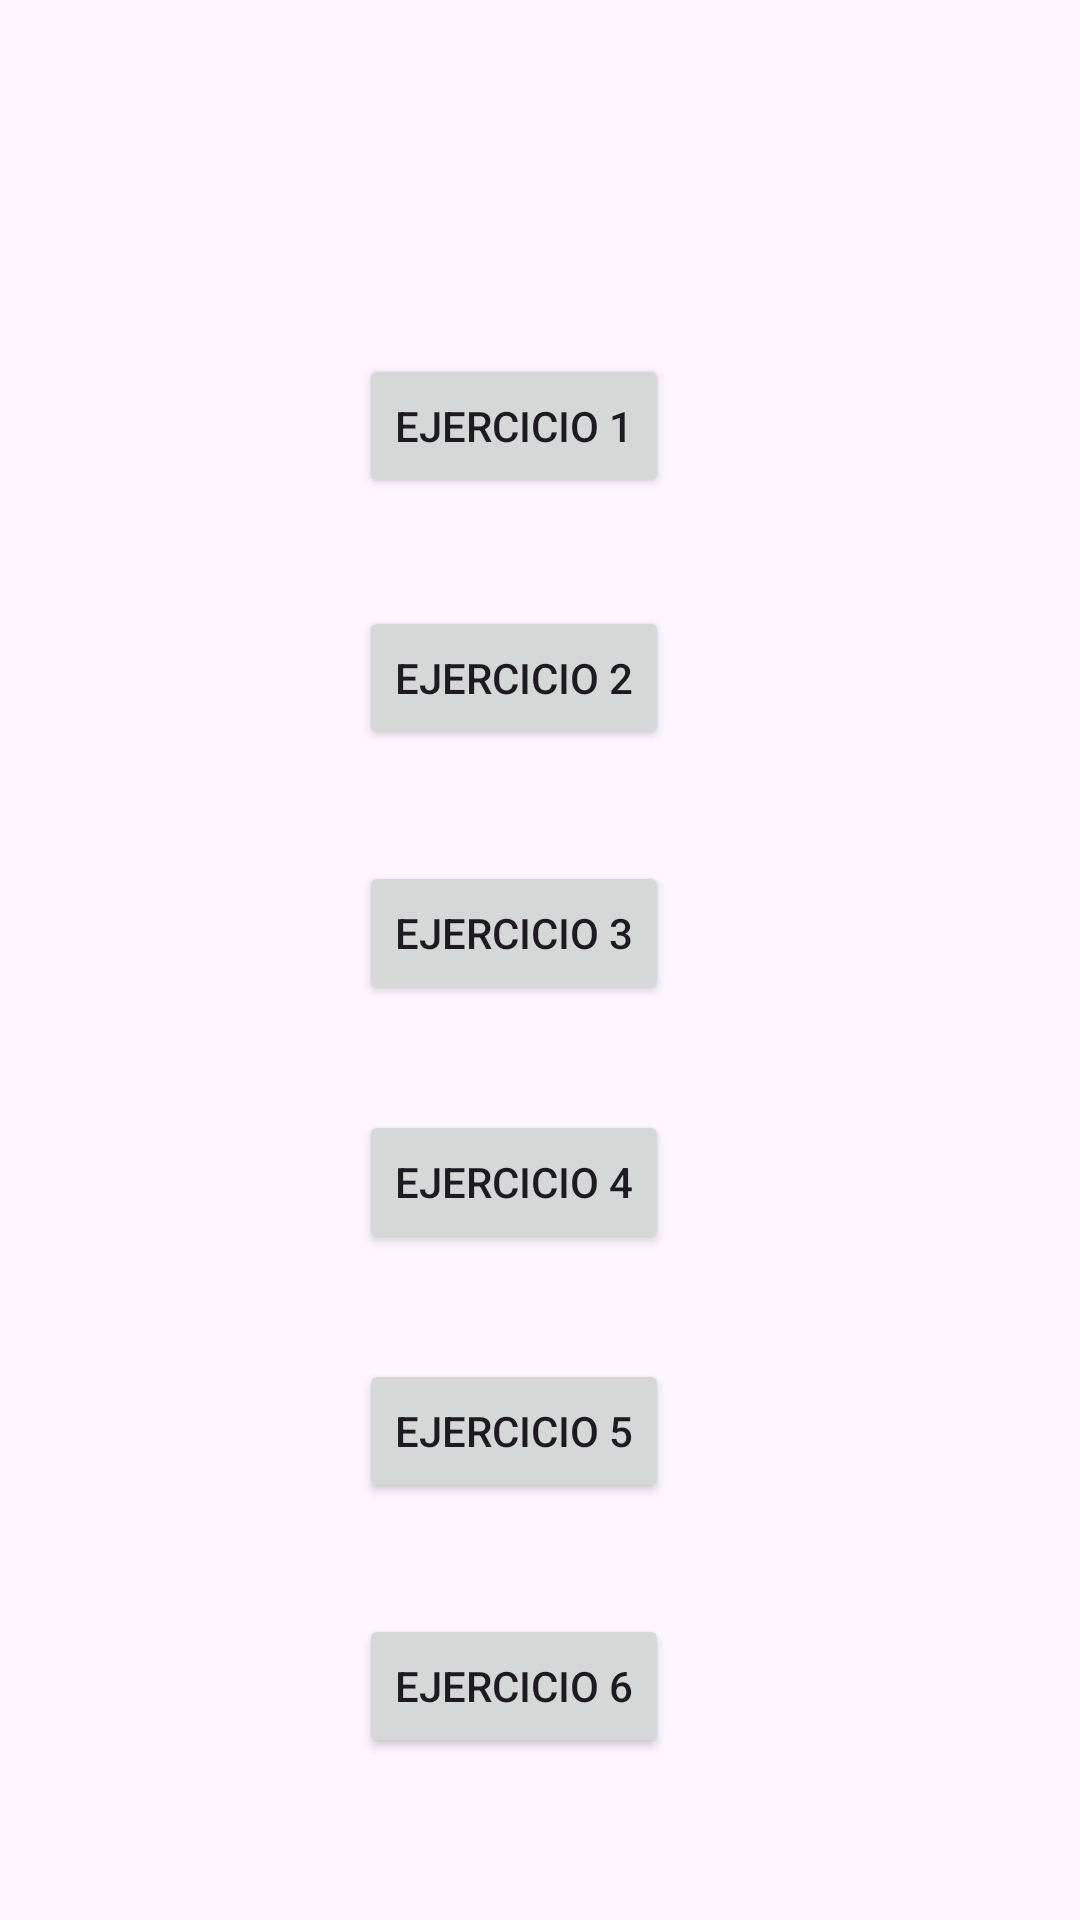

This screen was rendered from an Android layout file. Write that file and the resources it references.
<!-- AndroidManifest.xml: application theme Theme._2DAMPMDM1EE1 -->
<!-- res/layout/activity_main.xml -->
<?xml version="1.0" encoding="utf-8"?>
<androidx.constraintlayout.widget.ConstraintLayout xmlns:android="http://schemas.android.com/apk/res/android"
    xmlns:app="http://schemas.android.com/apk/res-auto"
    xmlns:tools="http://schemas.android.com/tools"
    android:id="@+id/main"
    android:layout_width="match_parent"
    android:layout_height="match_parent"
    tools:context=".MainActivity"
    tools:layout_editor_absoluteX="0dp"
    tools:layout_editor_absoluteY="252dp">

    <Button
        android:id="@+id/button1"
        android:layout_width="wrap_content"
        android:layout_height="wrap_content"
        android:layout_marginTop="118dp"
        android:layout_marginEnd="137dp"
        android:text="@string/ejercicio_1"
        app:layout_constraintEnd_toEndOf="parent"
        app:layout_constraintTop_toTopOf="parent" />

    <Button
        android:id="@+id/button2"
        android:layout_width="wrap_content"
        android:layout_height="wrap_content"
        android:layout_marginTop="36dp"
        android:layout_marginEnd="137dp"
        android:text="@string/ejercicio_2"
        app:layout_constraintEnd_toEndOf="parent"
        app:layout_constraintTop_toBottomOf="@+id/button1" />

    <Button
        android:id="@+id/button3"
        android:layout_width="wrap_content"
        android:layout_height="wrap_content"
        android:layout_marginTop="37dp"
        android:layout_marginEnd="137dp"
        android:text="@string/ejercicio_3"
        app:layout_constraintEnd_toEndOf="parent"
        app:layout_constraintTop_toBottomOf="@+id/button2" />

    <Button
        android:id="@+id/button6"
        android:layout_width="wrap_content"
        android:layout_height="wrap_content"
        android:layout_marginTop="37dp"
        android:layout_marginEnd="137dp"
        android:text="@string/ejercicio_6"
        app:layout_constraintEnd_toEndOf="parent"
        app:layout_constraintTop_toBottomOf="@+id/button5" />

    <Button
        android:id="@+id/button5"
        android:layout_width="wrap_content"
        android:layout_height="wrap_content"
        android:layout_marginTop="35dp"
        android:layout_marginEnd="137dp"
        android:text="@string/ejercicio_5"
        app:layout_constraintEnd_toEndOf="parent"
        app:layout_constraintTop_toBottomOf="@+id/button4" />

    <Button
        android:id="@+id/button4"
        android:layout_width="wrap_content"
        android:layout_height="wrap_content"
        android:layout_marginTop="35dp"
        android:layout_marginEnd="137dp"
        android:text="@string/ejercicio_4"
        app:layout_constraintEnd_toEndOf="parent"
        app:layout_constraintTop_toBottomOf="@+id/button3" />

</androidx.constraintlayout.widget.ConstraintLayout>
<!-- resources referenced by this layout -->
<resources>
  <string name="ejercicio_1">Ejercicio 1</string>
  <string name="ejercicio_2">Ejercicio 2</string>
  <string name="ejercicio_3">Ejercicio 3</string>
  <string name="ejercicio_4">Ejercicio 4</string>
  <string name="ejercicio_5">Ejercicio 5</string>
  <string name="ejercicio_6">Ejercicio 6</string>
  <style name="Theme._2DAMPMDM1EE1" parent="Base.Theme._2DAMPMDM1EE1" />
  <style name="Base.Theme._2DAMPMDM1EE1" parent="Theme.Material3.DayNight.NoActionBar">
          
          
      </style>
</resources>
